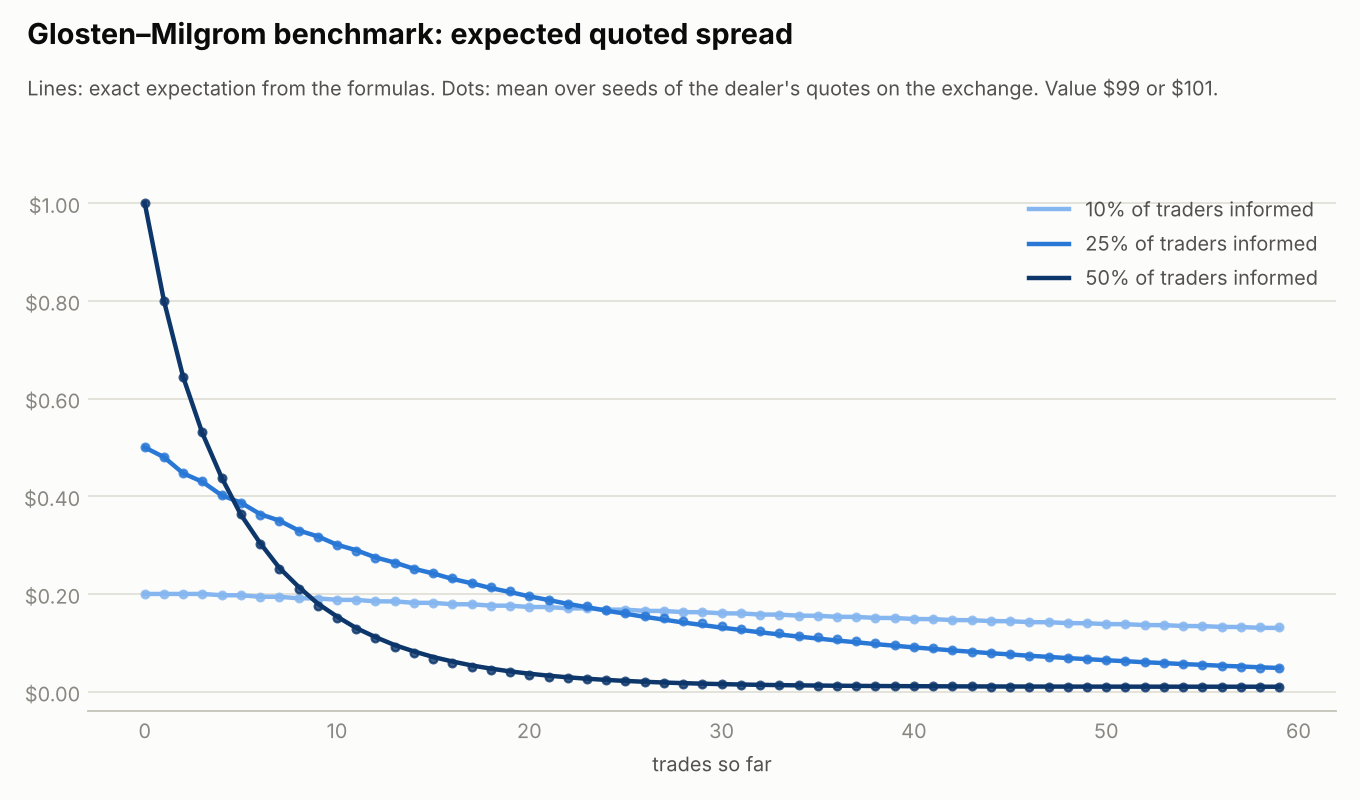

The table this chart was drawn from, first rows:
mu, step, exact_spread, exact_dealer_profit, sim_spread, sim_spread_se, sim_dealer_profit, sim_dealer_profit_se, sim_abs_mid_error
0.1, 0, 20.0, -1.0658141036401503e-14, 20.0, 0.0, -1.06, 0.9939, 100.0
0.1, 1, 20.0, 0.1, 20.0, 0.0, -0.056, 0.9889, 98.89
0.1, 2, 20.0, 0.2, 20.0, 0.0, -0.868, 0.9829, 97.88
0.1, 3, 20, 0.2925, 20.0, 0.0, 0.3676, 0.9782, 96.88
0.1, 4, 19.73, 0.2574, 19.75, 0.006658, 0.4493, 0.9737, 95.92
0.1, 5, 19.72, 0.3404, 19.72, 0.01017, 1.162, 0.9699, 95.04
0.1, 6, 19.43, 0.2857, 19.42, 0.01169, 0.4466, 0.9654, 94.15
0.1, 7, 19.41, 0.3615, 19.4, 0.01512, 1.909, 0.9623, 93.32
0.1, 8, 19.11, 0.3027, 19.09, 0.01619, -0.6538, 0.9568, 92.52
0.1, 9, 19.09, 0.3754, 19.07, 0.01922, 0.271, 0.9524, 91.57
0.1, 10, 18.79, 0.3155, 18.77, 0.01987, -0.0188, 0.9478, 90.7
0.1, 11, 18.78, 0.3862, 18.77, 0.02238, -0.1702, 0.9429, 89.9
0.1, 12, 18.49, 0.3263, 18.46, 0.0232, 0.6335, 0.939, 89
0.1, 13, 18.47, 0.3953, 18.46, 0.02555, -0.4719, 0.9336, 88.27
0.1, 14, 18.19, 0.336, 18.15, 0.0262, 1.417, 0.9304, 87.31
0.1, 15, 18.17, 0.4029, 18.13, 0.02842, 1.532, 0.9273, 86.66
0.1, 16, 17.89, 0.3448, 17.88, 0.02889, 0.0093, 0.9228, 85.99
0.1, 17, 17.88, 0.4095, 17.87, 0.03103, 1.024, 0.9193, 85.26
0.1, 18, 17.61, 0.3528, 17.61, 0.03141, 1.975, 0.9168, 84.56
0.1, 19, 17.59, 0.4153, 17.58, 0.0337, -0.0637, 0.9126, 83.97
0.1, 20, 17.33, 0.3601, 17.32, 0.03407, 1.02, 0.9093, 83.17
0.1, 21, 17.31, 0.4203, 17.31, 0.03597, 1.085, 0.9062, 82.58
0.1, 22, 17.06, 0.3668, 17.05, 0.03632, 2.481, 0.9043, 81.9
0.1, 23, 17.04, 0.4247, 17.04, 0.03831, 1.694, 0.9018, 81.42
0.1, 24, 16.79, 0.3729, 16.79, 0.03834, 0.8674, 0.8985, 80.81
0.1, 25, 16.77, 0.4287, 16.75, 0.04044, 2.667, 0.8966, 80.16
0.1, 26, 16.53, 0.3784, 16.52, 0.04052, -0.4871, 0.8925, 79.65
0.1, 27, 16.51, 0.4322, 16.51, 0.04262, 0.6294, 0.8894, 79
0.1, 28, 16.28, 0.3835, 16.27, 0.04243, 0.0578, 0.8854, 78.34
0.1, 29, 16.26, 0.4354, 16.26, 0.04422, 0.5625, 0.8817, 77.68
0.1, 30, 16.03, 0.3881, 16, 0.04415, -1.069, 0.8766, 76.96
0.1, 31, 16.01, 0.4382, 16, 0.04587, -0.1787, 0.8723, 76.27
0.1, 32, 15.79, 0.3924, 15.78, 0.04564, 0.8229, 0.8691, 75.57
0.1, 33, 15.77, 0.4408, 15.77, 0.04742, -0.0556, 0.8649, 75.02
0.1, 34, 15.55, 0.3964, 15.56, 0.04703, 1.244, 0.862, 74.34
0.1, 35, 15.53, 0.4432, 15.55, 0.0487, -0.6732, 0.8576, 73.88
0.1, 36, 15.32, 0.4002, 15.34, 0.04847, -0.4814, 0.8535, 73.15
0.1, 37, 15.3, 0.4454, 15.31, 0.05008, -0.4195, 0.8492, 72.52
0.1, 38, 15.09, 0.4036, 15.1, 0.04975, 0.058, 0.8453, 71.84
0.1, 39, 15.07, 0.4474, 15.09, 0.05125, 1.188, 0.8426, 71.28
0.1, 40, 14.87, 0.4069, 14.89, 0.05094, 0.8059, 0.8397, 70.74
0.1, 41, 14.85, 0.4492, 14.85, 0.05241, -0.196, 0.8353, 70.23
0.1, 42, 14.65, 0.41, 14.67, 0.05195, 0.2407, 0.8315, 69.56
0.1, 43, 14.63, 0.4509, 14.64, 0.05346, -1.79, 0.826, 68.97
0.1, 44, 14.44, 0.4129, 14.47, 0.05296, 0.1763, 0.8226, 68.29
0.1, 45, 14.42, 0.4524, 14.44, 0.05422, -0.5037, 0.8184, 67.72
0.1, 46, 14.23, 0.4157, 14.24, 0.0538, -0.8776, 0.8138, 67.07
0.1, 47, 14.21, 0.4539, 14.23, 0.05538, -0.2619, 0.8098, 66.51
0.1, 48, 14.03, 0.4184, 14.05, 0.05485, 0.4765, 0.8064, 65.85
0.1, 49, 14, 0.4552, 14.02, 0.05598, -0.9547, 0.8019, 65.36
0.1, 50, 13.83, 0.4209, 13.85, 0.05549, 0.7566, 0.7993, 64.73
0.1, 51, 13.8, 0.4565, 13.84, 0.05699, 2.385, 0.7981, 64.34
0.1, 52, 13.63, 0.4233, 13.67, 0.05645, -0.368, 0.7941, 63.96
0.1, 53, 13.61, 0.4577, 13.65, 0.05767, 0.4271, 0.7911, 63.45
0.1, 54, 13.44, 0.4256, 13.48, 0.05727, 0.5367, 0.7879, 62.91
0.1, 55, 13.42, 0.4588, 13.46, 0.0586, 0.1731, 0.7846, 62.46
0.1, 56, 13.25, 0.4278, 13.3, 0.05807, -0.0398, 0.7813, 61.94
0.1, 57, 13.23, 0.4598, 13.28, 0.05931, 0.5922, 0.7784, 61.51
0.1, 58, 13.07, 0.43, 13.15, 0.05864, -0.5631, 0.7743, 61.08
0.1, 59, 13.04, 0.4608, 13.14, 0.05985, -0.6401, 0.7706, 60.61
... 120 more rows
